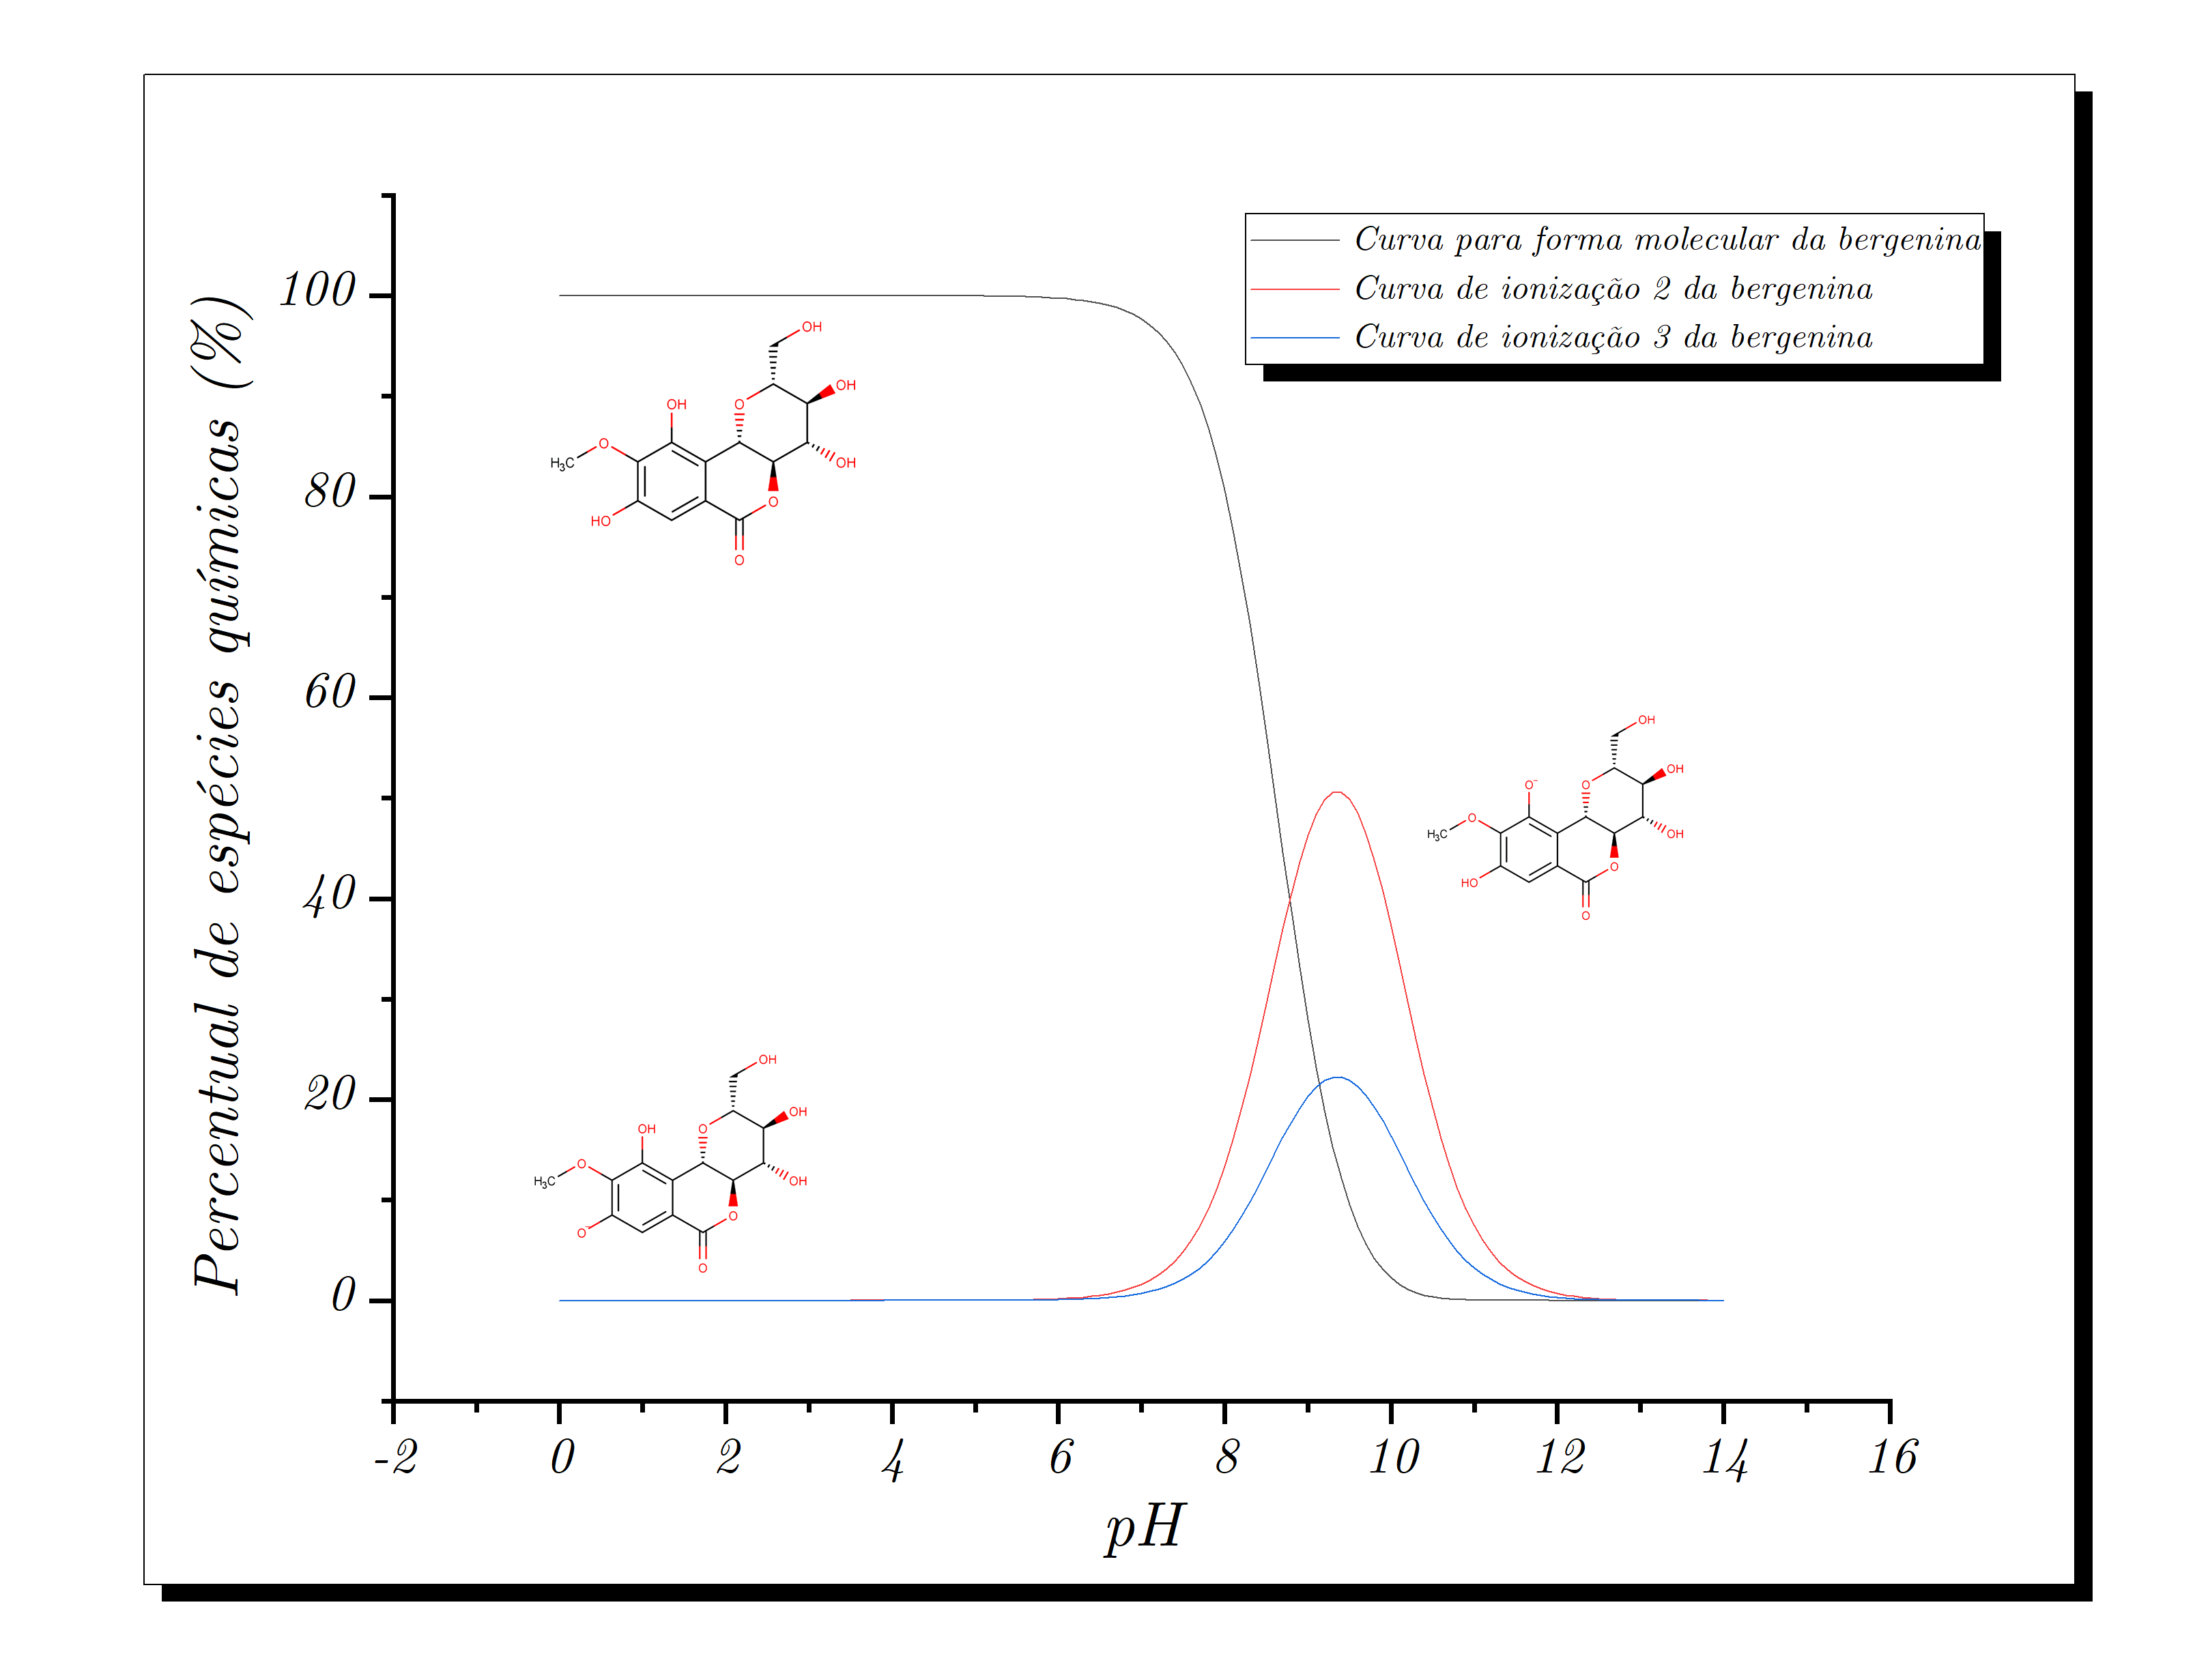

Data behind this chart, as committed beside it:
pH; Ionization_1; Ionization_2; Ionization_3; Ionization_4; Ionization_5; Ionization_6; Ionization_7; Ionization_8; Ionization_9; Ionization_10; Ionization_11
0; 100; 0; 0; 0; 0; 0; 0; 0; 0; 0; 0
0.1; 100; 0; 0; 0; 0; 0; 0; 0; 0; 0; 0
0.2; 100; 0; 0; 0; 0; 0; 0; 0; 0; 0; 0
0.3; 100; 0; 0; 0; 0; 0; 0; 0; 0; 0; 0
0.4; 100; 0; 0; 0; 0; 0; 0; 0; 0; 0; 0
0.5; 100; 0; 0; 0; 0; 0; 0; 0; 0; 0; 0
0.6; 100; 0; 0; 0; 0; 0; 0; 0; 0; 0; 0
0.7; 100; 0; 0; 0; 0; 0; 0; 0; 0; 0; 0
0.8; 100; 0; 0; 0; 0; 0; 0; 0; 0; 0; 0
0.9; 100; 0; 0; 0; 0; 0; 0; 0; 0; 0; 0
1; 100; 0; 0; 0; 0; 0; 0; 0; 0; 0; 0
1; 100; 0; 0; 0; 0; 0; 0; 0; 0; 0; 0
1; 100; 0; 0; 0; 0; 0; 0; 0; 0; 0; 0
1; 100; 0; 0; 0; 0; 0; 0; 0; 0; 0; 0
1; 100; 0; 0; 0; 0; 0; 0; 0; 0; 0; 0
2; 100; 0; 0; 0; 0; 0; 0; 0; 0; 0; 0
2; 100; 0; 0; 0; 0; 0; 0; 0; 0; 0; 0
2; 100; 0; 0; 0; 0; 0; 0; 0; 0; 0; 0
2; 100; 0; 0; 0; 0; 0; 0; 0; 0; 0; 0
2; 100; 0; 0; 0; 0; 0; 0; 0; 0; 0; 0
2; 100; 0; 0; 0; 0; 0; 0; 0; 0; 0; 0
2; 100; 0; 0; 0; 0; 0; 0; 0; 0; 0; 0
2; 100; 0; 0; 0; 0; 0; 0; 0; 0; 0; 0
2; 100; 0; 0; 0; 0; 0; 0; 0; 0; 0; 0
2; 100; 0; 0; 0; 0; 0; 0; 0; 0; 0; 0
3; 100; 0; 0; 0; 0; 0; 0; 0; 0; 0; 0
3; 100; 0; 0; 0; 0; 0; 0; 0; 0; 0; 0
3; 100; 0; 0; 0; 0; 0; 0; 0; 0; 0; 0
3; 100; 0; 0; 0; 0; 0; 0; 0; 0; 0; 0
3; 100; 0; 0; 0; 0; 0; 0; 0; 0; 0; 0
3; 100; 0; 0; 0; 0; 0; 0; 0; 0; 0; 0
3; 100; 0; 0; 0; 0; 0; 0; 0; 0; 0; 0
3; 100; 0; 0; 0; 0; 0; 0; 0; 0; 0; 0
3; 100; 0; 0; 0; 0; 0; 0; 0; 0; 0; 0
3; 100; 0; 0; 0; 0; 0; 0; 0; 0; 0; 0
4; 100; 0.001; 0; 0; 0; 0; 0; 0; 0; 0; 0
4; 100; 0.001; 0; 0; 0; 0; 0; 0; 0; 0; 0
4; 100; 0.001; 0; 0; 0; 0; 0; 0; 0; 0; 0
4; 100; 0.001; 0; 0; 0; 0; 0; 0; 0; 0; 0
4; 100; 0.001; 0.001; 0; 0; 0; 0; 0; 0; 0; 0
4; 100; 0.002; 0.001; 0; 0; 0; 0; 0; 0; 0; 0
4; 100; 0.002; 0.001; 0; 0; 0; 0; 0; 0; 0; 0
4; 100; 0.003; 0.001; 0; 0; 0; 0; 0; 0; 0; 0
4; 100; 0.003; 0.001; 0; 0; 0; 0; 0; 0; 0; 0
4; 100; 0.004; 0.002; 0; 0; 0; 0; 0; 0; 0; 0
5; 100; 0.005; 0.002; 0; 0; 0; 0; 0; 0; 0; 0
5; 100; 0.007; 0.003; 0; 0; 0; 0; 0; 0; 0; 0
5; 100; 0.008; 0.004; 0; 0; 0; 0; 0; 0; 0; 0
5; 100; 0.01; 0.005; 0; 0; 0; 0; 0; 0; 0; 0
5; 100; 0.013; 0.006; 0; 0; 0; 0; 0; 0; 0; 0
5; 100; 0.017; 0.007; 0; 0; 0; 0; 0; 0; 0; 0
5; 100; 0.021; 0.009; 0; 0; 0; 0; 0; 0; 0; 0
5; 100; 0.026; 0.012; 0; 0; 0; 0; 0; 0; 0; 0
5; 100; 0.033; 0.015; 0; 0; 0; 0; 0; 0; 0; 0
5; 100; 0.042; 0.018; 0; 0; 0; 0; 0; 0; 0; 0
6; 100; 0.052; 0.023; 0; 0; 0; 0; 0; 0; 0; 0
6; 100; 0.066; 0.029; 0; 0; 0; 0; 0; 0; 0; 0
6; 100; 0.083; 0.036; 0; 0; 0; 0; 0; 0; 0; 0
6; 100; 0.104; 0.046; 0; 0; 0; 0; 0; 0; 0; 0
6; 100; 0.131; 0.058; 0; 0; 0; 0; 0; 0; 0; 0
... 81 more rows
